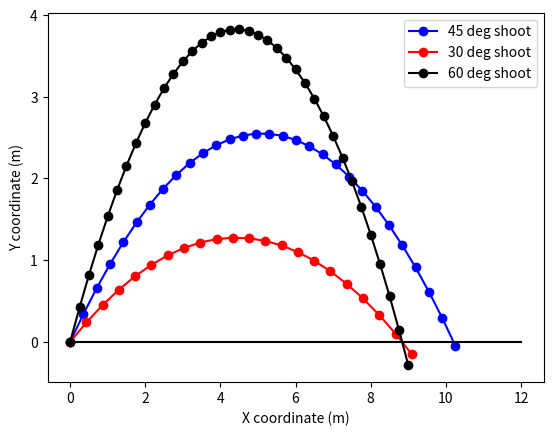

Here is the Python script that generated this plot:
from math import sin, cos, radians
from matplotlib import pyplot as plt

class ballTrajectory:
    def __init__(self, x0, y0, v, angle):
        """
        x0 and y0 are initial coordinates of the cannon
        v is the initial velocity
        angle is the angle of shooting in degrees
        """
        # current x and y coordinates of the missile
        self.x    = x0
        self.y    = y0
        # current value of velocity components
        self.vx  = v*cos(radians(angle))
        self.vy  = v*sin(radians(angle))
        # acceleration by x and y axes
        self.ax   = 0
        self.ay   = -9.8
        # start time
        self.time = 0
        # these list will contain discrete set of missile coordinates
        self.xarr = [self.x]
        self.yarr = [self.y]
    def updateVx(self, dt):
        self.vx = self.vx + self.ax*dt
        return self.vx
    def updateVy(self, dt):
        self.vy = self.vy + self.ay*dt
        return self.vy
    def updateX(self, dt):
        self.x = self.x + 0.5*(self.vx + self.updateVx(dt))*dt
        return self.x
    def updateY(self, dt):
        self.y = self.y + 0.5*(self.vy + self.updateVy(dt))*dt
        return self.y
    def step(self, dt):
        self.xarr.append(self.updateX(dt))
        self.yarr.append(self.updateY(dt))
        self.time = self.time + dt

def makeShoot(x0, y0, velocity, angle):
    """
    Returns a tuple with sequential pairs of x and y coordinates
    """
    ball = ballTrajectory(x0, y0, velocity, angle)
    dt = 0.05 # time step
    t = 0 # initial time
    ball.step(dt)
    ###### THE  INTEGRATION ######
    while ball.y >= 0:
        ball.step(dt)
        t = t + dt
    ##############################
    return (ball.xarr, ball.yarr)
def main():
    x0 = 0
    y0 = 0
    velocity = 10
    x45, y45 = makeShoot(x0, y0, velocity, 45)
    x30, y30 = makeShoot(x0, y0, velocity, 30)
    x60, y60 = makeShoot(x0, y0, velocity, 60)
    plt.plot(x45, y45, 'bo-', x30, y30, 'ro-', x60, y60, 'ko-',
        [0, 12], [0, 0], 'k-' # ground
        )
    plt.legend(['45 deg shoot', '30 deg shoot', '60 deg shoot'])
    plt.xlabel('X coordinate (m)')
    plt.ylabel('Y coordinate (m)')
    plt.show()
if __name__ == '__main__':
    main()

